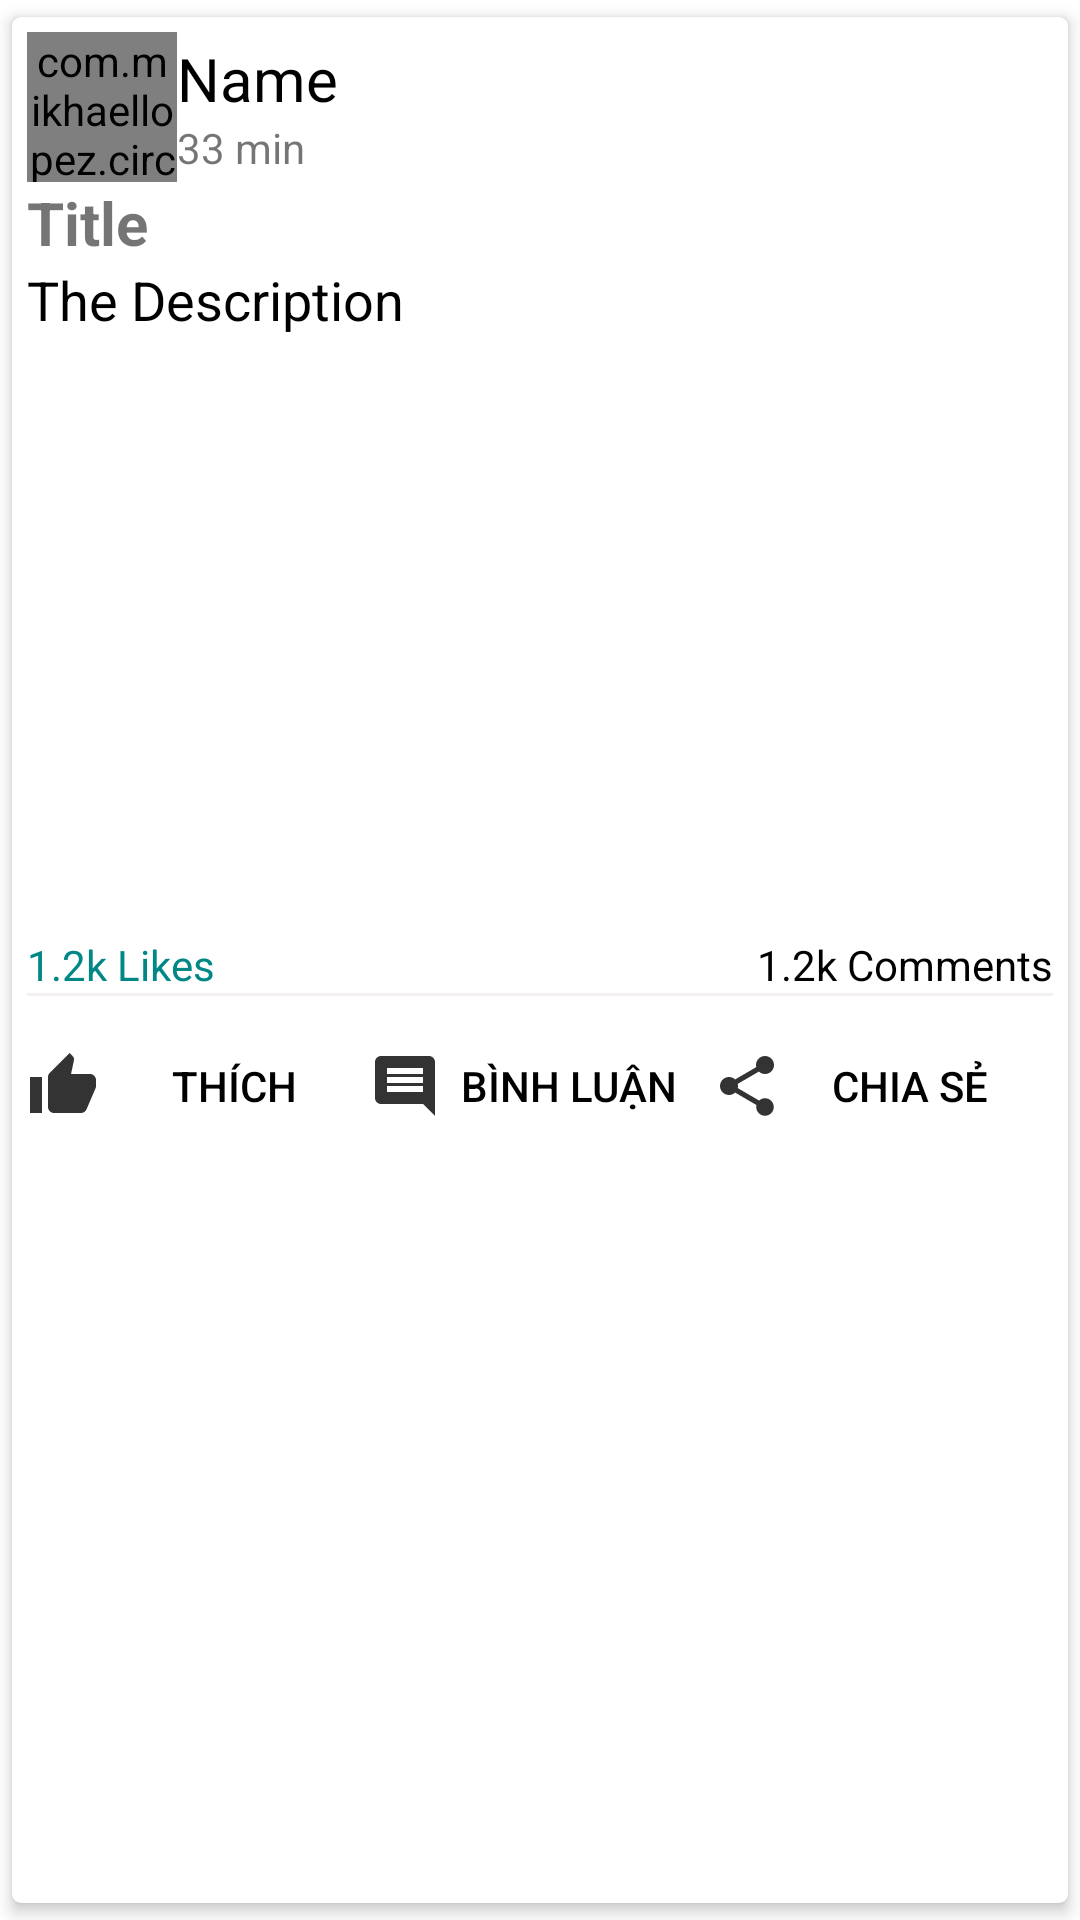

Write the Android layout XML for this screen, with the resource values it uses.
<!-- AndroidManifest.xml: application theme Theme.DOANCHUYENNGANH -->
<!-- res/layout/rows_post.xml -->
<?xml version="1.0" encoding="utf-8"?>
<androidx.cardview.widget.CardView xmlns:android="http://schemas.android.com/apk/res/android"
    xmlns:app="http://schemas.android.com/apk/res-auto"
    android:layout_width="match_parent"
    android:layout_height="wrap_content"
    app:cardCornerRadius="3dp"
    app:cardElevation="3dp"
    app:cardUseCompatPadding="true"
    app:contentPadding="5dp">

    <LinearLayout
        android:layout_width="match_parent"
        android:layout_height="wrap_content"
        android:orientation="vertical">

        <LinearLayout
            android:id="@+id/profileLayoutTv"
            android:layout_width="match_parent"
            android:layout_height="wrap_content"
            android:gravity="center_vertical"
            android:orientation="horizontal">

            <com.mikhaellopez.circularimageview.CircularImageView
                android:id="@+id/uPictureIv"
                android:layout_width="50dp"
                android:layout_height="50dp"
                android:scaleType="centerCrop"
                android:src="@drawable/ic_default_img_foreground" />

            <LinearLayout
                android:layout_width="0dp"
                android:layout_height="wrap_content"
                android:layout_weight="1"
                android:orientation="vertical">

                <TextView
                    android:id="@+id/unameTv"
                    android:layout_width="wrap_content"
                    android:layout_height="wrap_content"
                    android:text="Name"
                    android:textColor="#000"
                    android:textSize="20dp" />

                <TextView
                    android:id="@+id/pTimeTv"
                    android:layout_width="wrap_content"
                    android:layout_height="wrap_content"
                    android:text="33 min" />


            </LinearLayout>

            <ImageButton
                android:id="@+id/moreBtn"
                android:layout_width="wrap_content"
                android:layout_height="wrap_content"
                android:background="@null"
                android:contentDescription="@string/app_name"
                android:minWidth="48dp"
                android:minHeight="48dp"
                android:src="@drawable/ic_more_black" />
        </LinearLayout>

        <TextView
            android:id="@+id/pTitleTv"
            android:layout_width="match_parent"
            android:layout_height="wrap_content"
            android:autoLink="all"
            android:text="Title"
            android:textSize="20sp"
            android:textStyle="bold" />

        <TextView
            android:id="@+id/pDescriptionTv"
            android:layout_width="match_parent"
            android:layout_height="wrap_content"
            android:text="The Description"
            android:textColor="#000"
            android:textSize="18sp" />

        <ImageView
            android:id="@+id/pImageIv"
            android:layout_width="match_parent"
            android:layout_height="200dp"
            android:background="#fff" />

        <LinearLayout
            android:layout_width="match_parent"
            android:layout_height="wrap_content"
            android:orientation="horizontal">
            <TextView
                android:id="@+id/pLikeTv"
                android:layout_weight="1"
                android:layout_width="wrap_content"
                android:layout_height="wrap_content"
                android:text="1.2k Likes"
                android:textColor="@color/teal_700" />

            <TextView
                android:textAlignment="textEnd"
                android:id="@+id/pCommentsTv"
                android:textColor="#000"
                android:layout_weight="1"
                android:layout_width="wrap_content"
                android:layout_height="wrap_content"
                android:text="1.2k Comments"/>
        </LinearLayout>

        <View
            android:layout_width="match_parent"
            android:layout_height="1dp"
            android:background="#f5f0f0" />

        <LinearLayout
            android:layout_width="match_parent"
            android:layout_height="wrap_content"
            android:gravity="center"
            android:orientation="horizontal">

            <Button
                android:id="@+id/likeBtn"
                android:layout_width="120dp"
                android:layout_height="60dp"
                android:layout_marginRight="5dp"
                android:layout_weight="1"
                android:background="@null"
                android:backgroundTint="@color/white"
                android:drawableLeft="@drawable/ic_like_black"
                android:drawablePadding="5dp"
                android:src="@drawable/ic_like_black"
                android:text="Thích"
                android:textAlignment="center"
                android:textColor="#000" />

            <Button
                android:id="@+id/commentBtn"
                android:layout_width="120dp"
                android:layout_height="60dp"
                android:layout_marginRight="5dp"
                android:textAlignment="center"
                android:layout_weight="1"
                android:background="@null"
                android:backgroundTint="@color/white"
                android:src="@drawable/ic_lcomments_black"
                android:drawableLeft="@drawable/ic_lcomments_black"
                android:text="Bình Luận"
                android:textColor="#000" />

            <Button
                android:id="@+id/shareBtn"
                android:layout_width="120dp"
                android:layout_height="60dp"
                android:layout_marginRight="5dp"
                android:layout_weight="1"
                android:background="@null"
                android:backgroundTint="@color/white"
                android:src="@drawable/ic_share_black"
                android:drawableLeft="@drawable/ic_share_black"
                android:text="Chia sẻ"
                android:textColor="#000" />


        </LinearLayout>
    </LinearLayout>

</androidx.cardview.widget.CardView>
<!-- resources referenced by this layout -->
<resources>
  <color name="teal_700">#FF018786</color>
  <color name="white">#FFFFFFFF</color>
  <!-- drawable ic_default_img_foreground (drawable) -->
  <vector xmlns:android="http://schemas.android.com/apk/res/android"
      android:width="108dp"
      android:height="108dp"
      android:viewportWidth="108"
      android:viewportHeight="108"
      android:tint="#000000">
    <group android:scaleX="2.61"
        android:scaleY="2.61"
        android:translateX="22.68"
        android:translateY="22.68">
      <path
          android:fillColor="@android:color/white"
          android:pathData="M9,11.75c-0.69,0 -1.25,0.56 -1.25,1.25s0.56,1.25 1.25,1.25 1.25,-0.56 1.25,-1.25 -0.56,-1.25 -1.25,-1.25zM15,11.75c-0.69,0 -1.25,0.56 -1.25,1.25s0.56,1.25 1.25,1.25 1.25,-0.56 1.25,-1.25 -0.56,-1.25 -1.25,-1.25zM12,2C6.48,2 2,6.48 2,12s4.48,10 10,10 10,-4.48 10,-10S17.52,2 12,2zM12,20c-4.41,0 -8,-3.59 -8,-8 0,-0.29 0.02,-0.58 0.05,-0.86 2.36,-1.05 4.23,-2.98 5.21,-5.37C11.07,8.33 14.05,10 17.42,10c0.78,0 1.53,-0.09 2.25,-0.26 0.21,0.71 0.33,1.47 0.33,2.26 0,4.41 -3.59,8 -8,8z"/>
    </group>
  </vector>
  <!-- drawable ic_lcomments_black (drawable-anydpi) -->
  <vector xmlns:android="http://schemas.android.com/apk/res/android"
      android:width="24dp"
      android:height="24dp"
      android:viewportWidth="24"
      android:viewportHeight="24"
      android:tint="#000"
      android:alpha="0.8">
    <path
        android:fillColor="@android:color/white"
        android:pathData="M21.99,4c0,-1.1 -0.89,-2 -1.99,-2L4,2c-1.1,0 -2,0.9 -2,2v12c0,1.1 0.9,2 2,2h14l4,4 -0.01,-18zM18,14L6,14v-2h12v2zM18,11L6,11L6,9h12v2zM18,8L6,8L6,6h12v2z"/>
  </vector>
  <!-- drawable ic_like_black (drawable-anydpi) -->
  <vector xmlns:android="http://schemas.android.com/apk/res/android"
      android:width="24dp"
      android:height="24dp"
      android:viewportWidth="24"
      android:viewportHeight="24"
      android:tint="#000"
      android:alpha="0.8">
    <path
        android:fillColor="@android:color/white"
        android:pathData="M1,21h4L5,9L1,9v12zM23,10c0,-1.1 -0.9,-2 -2,-2h-6.31l0.95,-4.57 0.03,-0.32c0,-0.41 -0.17,-0.79 -0.44,-1.06L14.17,1 7.59,7.59C7.22,7.95 7,8.45 7,9v10c0,1.1 0.9,2 2,2h9c0.83,0 1.54,-0.5 1.84,-1.22l3.02,-7.05c0.09,-0.23 0.14,-0.47 0.14,-0.73v-2z"/>
  </vector>
  <!-- drawable ic_share_black (drawable-anydpi) -->
  <vector xmlns:android="http://schemas.android.com/apk/res/android"
      android:width="24dp"
      android:height="24dp"
      android:viewportWidth="24"
      android:viewportHeight="24"
      android:tint="#000"
      android:alpha="0.8">
    <path
        android:fillColor="@android:color/white"
        android:pathData="M18,16.08c-0.76,0 -1.44,0.3 -1.96,0.77L8.91,12.7c0.05,-0.23 0.09,-0.46 0.09,-0.7s-0.04,-0.47 -0.09,-0.7l7.05,-4.11c0.54,0.5 1.25,0.81 2.04,0.81 1.66,0 3,-1.34 3,-3s-1.34,-3 -3,-3 -3,1.34 -3,3c0,0.24 0.04,0.47 0.09,0.7L8.04,9.81C7.5,9.31 6.79,9 6,9c-1.66,0 -3,1.34 -3,3s1.34,3 3,3c0.79,0 1.5,-0.31 2.04,-0.81l7.12,4.16c-0.05,0.21 -0.08,0.43 -0.08,0.65 0,1.61 1.31,2.92 2.92,2.92 1.61,0 2.92,-1.31 2.92,-2.92s-1.31,-2.92 -2.92,-2.92z"/>
  </vector>
  <string name="app_name" />
  <style name="Theme.DOANCHUYENNGANH" parent="Theme.MaterialComponents.DayNight.DarkActionBar">
          
          <item name="colorPrimary">@color/teal_700</item>
          <item name="colorPrimaryVariant">@color/teal_700</item>
          <item name="colorOnPrimary">@color/white</item>
          
          <item name="colorSecondary">@color/teal_200</item>
          <item name="colorSecondaryVariant">@color/teal_700</item>
          <item name="colorOnSecondary">@color/black</item>
          
          <item name="android:statusBarColor" tools:targetApi="l">?attr/colorPrimaryVariant</item>
          
      </style>
  <color name="teal_200">#FF03DAC5</color>
  <color name="black">#FF000000</color>
</resources>
